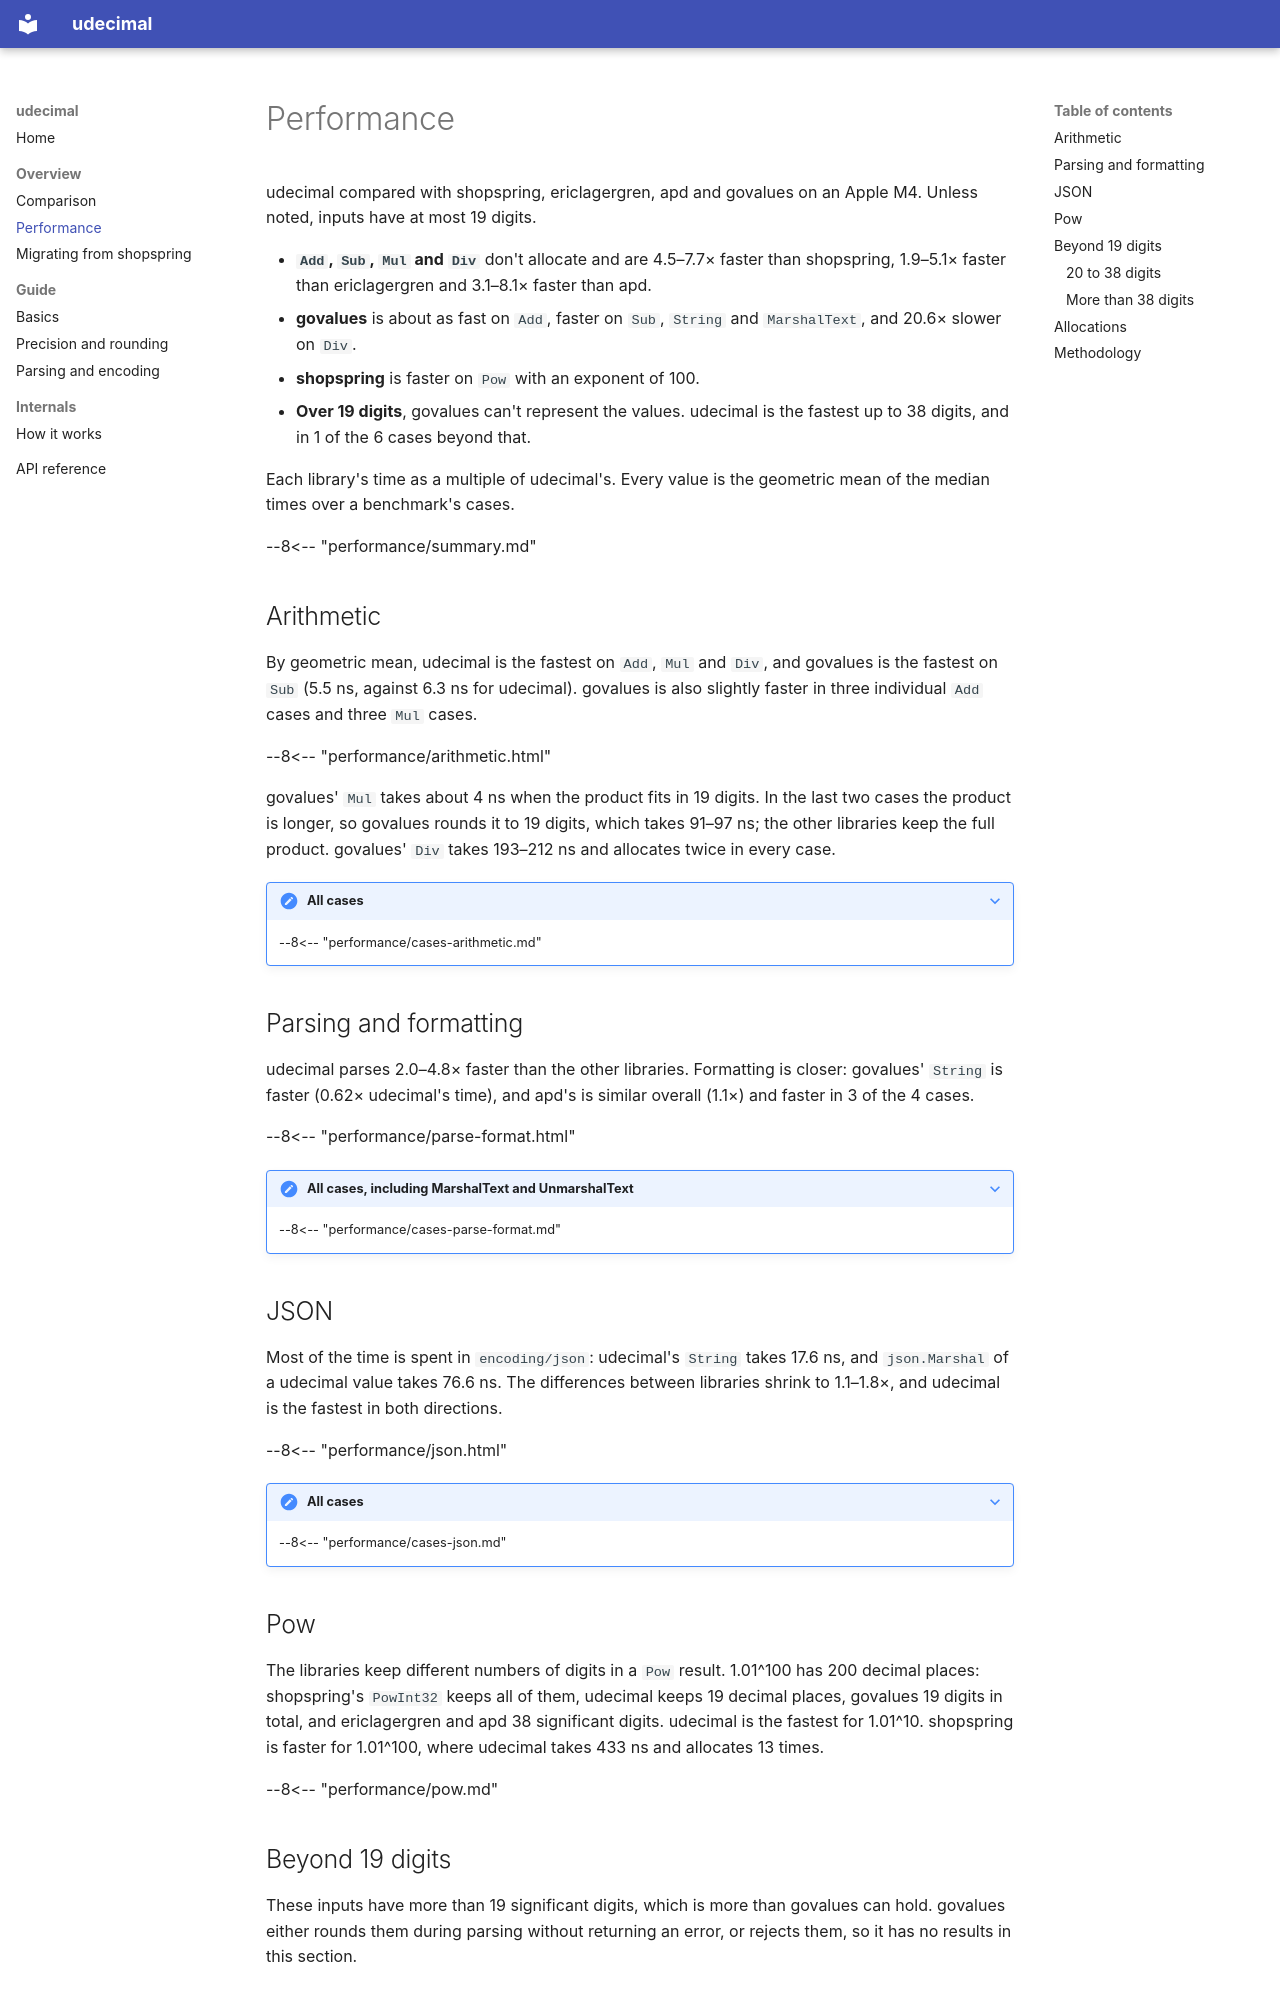

repository: quagmt/udecimal · page: performance/index.html · generator: mkdocs

# Performance

udecimal compared with shopspring, ericlagergren, apd and govalues on an Apple M4. Unless noted, inputs have at most
19 digits.

- **`Add`, `Sub`, `Mul` and `Div`** don't allocate and are 4.5–7.7× faster than shopspring, 1.9–5.1× faster than
  ericlagergren and 3.1–8.1× faster than apd.
- **govalues** is about as fast on `Add`, faster on `Sub`, `String` and `MarshalText`, and 20.6× slower on `Div`.
- **shopspring** is faster on `Pow` with an exponent of 100.
- **Over 19 digits**, govalues can't represent the values. udecimal is the fastest up to 38 digits, and in 1 of the 6
  cases beyond that.

Each library's time as a multiple of udecimal's. Every value is the geometric mean of the median times over a
benchmark's cases.

--8<-- "performance/summary.md"

## Arithmetic

By geometric mean, udecimal is the fastest on `Add`, `Mul` and `Div`, and govalues is the fastest on `Sub` (5.5 ns,
against 6.3 ns for udecimal). govalues is also slightly faster in three individual `Add` cases and three `Mul` cases.

--8<-- "performance/arithmetic.html"

govalues' `Mul` takes about 4 ns when the product fits in 19 digits. In the last two cases the product is longer,
so govalues rounds it to 19 digits, which takes 91–97 ns; the other libraries keep the full product. govalues' `Div`
takes 193–212 ns and allocates twice in every case.

??? note "All cases"
    --8<-- "performance/cases-arithmetic.md"

## Parsing and formatting

udecimal parses 2.0–4.8× faster than the other libraries. Formatting is closer: govalues' `String` is faster (0.62×
udecimal's time), and apd's is similar overall (1.1×) and faster in 3 of the 4 cases.

--8<-- "performance/parse-format.html"

??? note "All cases, including MarshalText and UnmarshalText"
    --8<-- "performance/cases-parse-format.md"

## JSON

Most of the time is spent in `encoding/json`: udecimal's `String` takes 17.6 ns, and `json.Marshal` of a udecimal
value takes 76.6 ns. The differences between libraries shrink to 1.1–1.8×, and udecimal is the fastest in both
directions.

--8<-- "performance/json.html"

??? note "All cases"
    --8<-- "performance/cases-json.md"

## Pow

The libraries keep different numbers of digits in a `Pow` result. 1.01^100 has 200 decimal places: shopspring's
`PowInt32` keeps all of them, udecimal keeps 19 decimal places, govalues 19 digits in total, and ericlagergren and
apd 38 significant digits. udecimal is the fastest for 1.01^10. shopspring is faster for 1.01^100, where udecimal
takes 433 ns and allocates 13 times.

--8<-- "performance/pow.md"

## Beyond 19 digits

These inputs have more than 19 significant digits, which is more than govalues can hold. govalues either rounds them
during parsing without returning an error, or rejects them, so it has no results in this section.

### 20 to 38 digits

These values still fit in udecimal's 128-bit representation. Parsing and arithmetic don't allocate, and udecimal is
the fastest in every case.

--8<-- "performance/wide-128.html"

??? note "All cases"
    --8<-- "performance/cases-wide-128.md"

??? note "govalues errors"
    The reasons recorded by the benchmark. `parsed X as Y` means govalues returned `Y` for the input `X`.

    --8<-- "performance/govalues-reasons.md"
